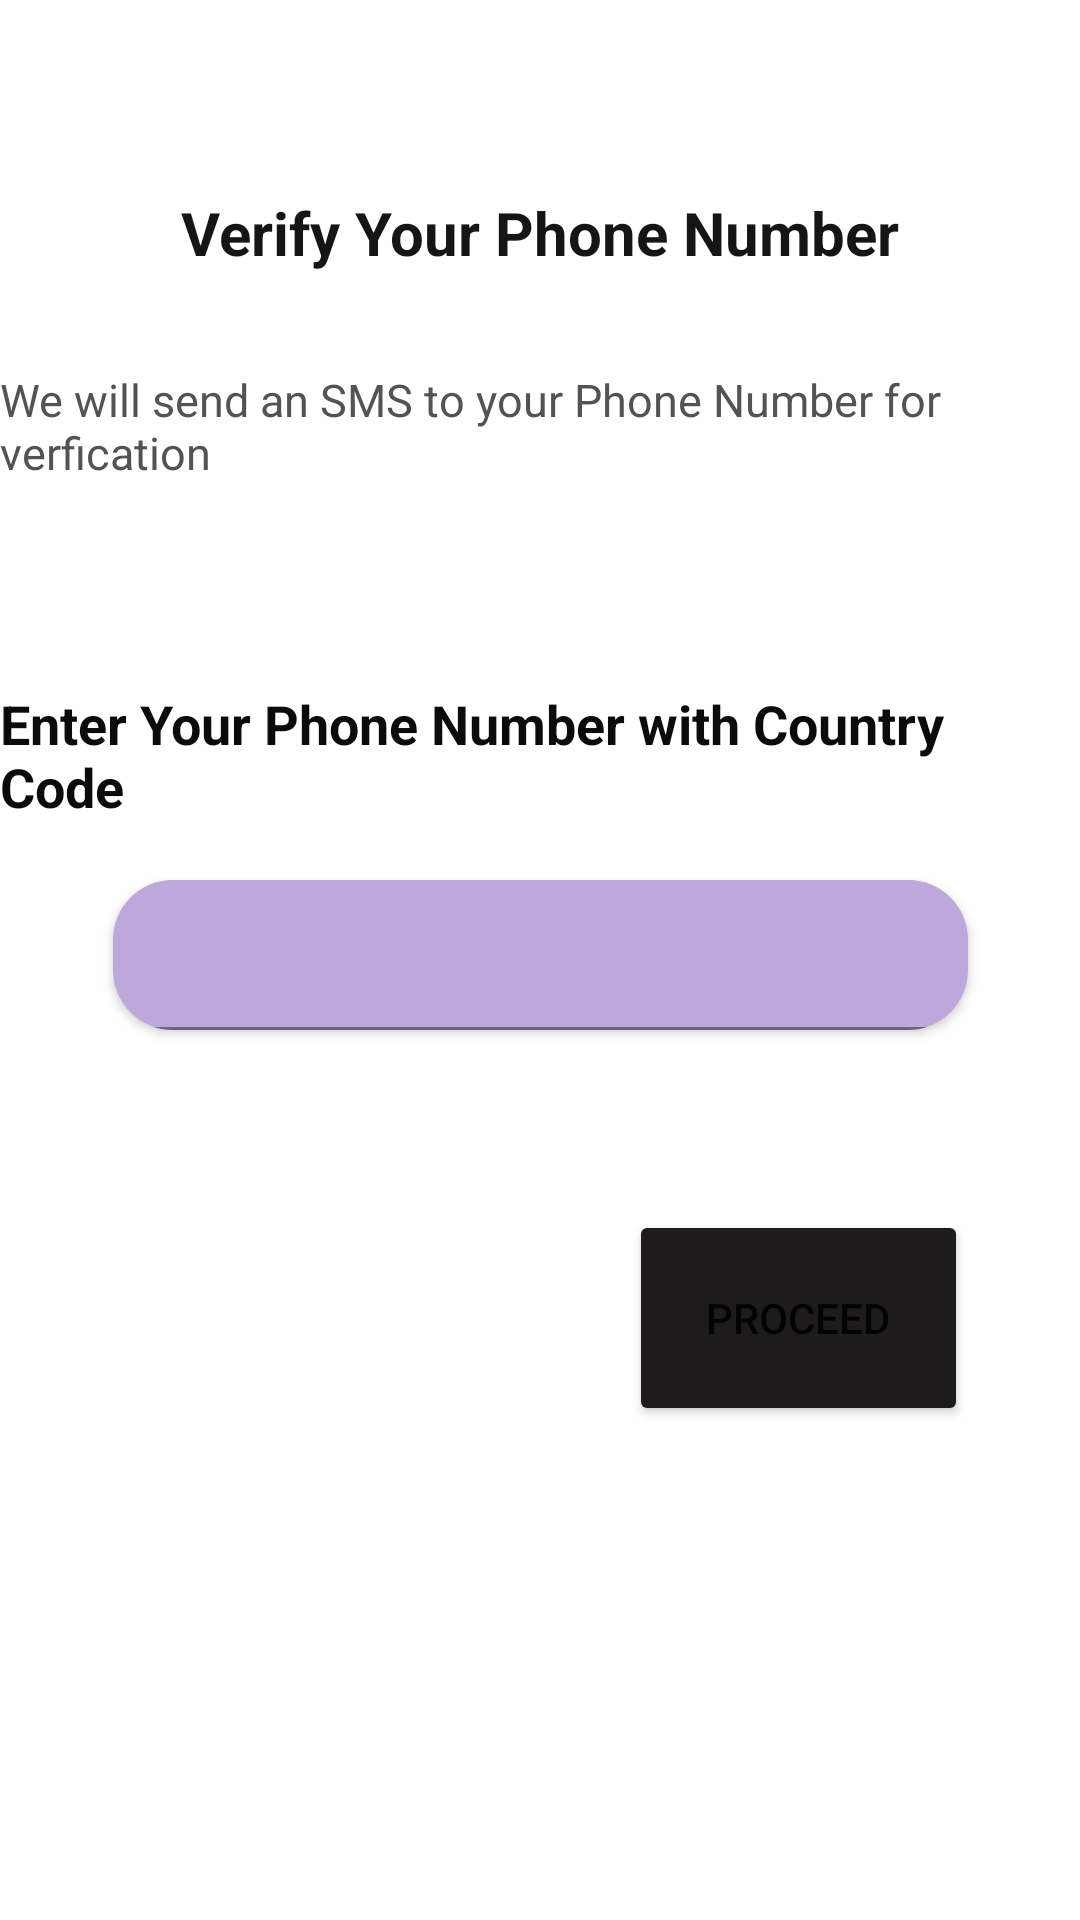

Android layout source for this screen:
<!-- AndroidManifest.xml: application theme Theme.LetsTalkk -->
<!-- res/layout/activity_phone_number3.xml -->
<?xml version="1.0" encoding="utf-8"?>
<androidx.constraintlayout.widget.ConstraintLayout xmlns:android="http://schemas.android.com/apk/res/android"
    xmlns:app="http://schemas.android.com/apk/res-auto"
    xmlns:tools="http://schemas.android.com/tools"
    android:layout_width="match_parent"
    android:layout_height="match_parent"
    android:backgroundTint="#F8ECEC"
    tools:context=".PhoneNumberActivity">

    <ImageView
        android:id="@+id/imageView3"
        android:layout_width="wrap_content"
        android:layout_height="wrap_content"
        android:layout_marginTop="32dp"
        android:background="#000000"
        android:backgroundTint="#000000"
        app:layout_constraintEnd_toEndOf="parent"
        app:layout_constraintStart_toStartOf="parent"
        app:layout_constraintTop_toTopOf="parent"
        app:srcCompat="@drawable/mobile_auth" />

    <TextView
        android:id="@+id/textView4"
        android:layout_width="wrap_content"
        android:layout_height="wrap_content"
        android:layout_marginTop="32dp"
        android:text="Verify Your Phone Number"
        android:textColor="#161515"
        android:textSize="20sp"
        android:textStyle="bold"
        app:layout_constraintEnd_toEndOf="@+id/imageView3"
        app:layout_constraintHorizontal_bias="0.504"
        app:layout_constraintStart_toStartOf="@+id/imageView3"
        app:layout_constraintTop_toBottomOf="@+id/imageView3" />

    <TextView
        android:id="@+id/textView5"
        android:layout_width="wrap_content"
        android:layout_height="wrap_content"
        android:layout_marginTop="32dp"
        android:text="We will send an SMS to your Phone Number for verfication"
        android:textColor="#555252"
        android:textSize="15sp"
        app:layout_constraintEnd_toEndOf="@+id/textView4"
        app:layout_constraintStart_toStartOf="@+id/textView4"
        app:layout_constraintTop_toBottomOf="@+id/textView4" />

    <TextView
        android:id="@+id/textView10"
        android:layout_width="wrap_content"
        android:layout_height="wrap_content"
        android:layout_marginTop="68dp"
        android:text="Enter Your Phone Number with Country Code"
        android:textColor="#0B0B0B"
        android:textSize="18sp"
        android:textStyle="bold"
        app:layout_constraintEnd_toEndOf="@+id/textView5"
        app:layout_constraintHorizontal_bias="0.0"
        app:layout_constraintStart_toStartOf="@+id/textView5"
        app:layout_constraintTop_toBottomOf="@+id/textView5" />

    <androidx.cardview.widget.CardView
        android:id="@+id/cardView3"
        android:layout_width="285dp"
        android:layout_height="50dp"
        android:background="#E9D8D8"
        app:cardBackgroundColor="#EDE3E3"
        app:cardCornerRadius="20dp"
        app:layout_constraintBottom_toBottomOf="parent"
        app:layout_constraintEnd_toEndOf="parent"
        app:layout_constraintStart_toStartOf="parent"
        app:layout_constraintTop_toBottomOf="@+id/textView10"
        app:layout_constraintVertical_bias="0.060000002">

        <LinearLayout
            android:layout_width="match_parent"
            android:layout_height="match_parent"
            android:orientation="vertical">

            <com.google.android.material.textfield.TextInputLayout
                android:layout_width="match_parent"
                android:layout_height="match_parent"
                android:layout_gravity="center"
                android:background="#F2E4E4"
                app:boxBackgroundMode="filled"
                app:hintEnabled="false">

                <com.google.android.material.textfield.TextInputEditText
                    android:layout_width="match_parent"
                    android:layout_height="match_parent"
                    android:height="20sp"
                    android:background="#BDA8DB"
                    android:elegantTextHeight="false"
                    android:inputType="phone"
                    android:textAlignment="center"
                    android:textColor="#000000"
                    android:textSize="18sp"
                    android:textStyle="bold" />

            </com.google.android.material.textfield.TextInputLayout>
        </LinearLayout>

    </androidx.cardview.widget.CardView>

    <Button
        android:id="@+id/button2"
        android:layout_width="113dp"
        android:layout_height="72dp"
        android:layout_marginTop="60dp"
        android:backgroundTint="#1D1B1B"
        android:shadowColor="#242323"
        android:text="Proceed"
        app:cornerRadius="40dp"
        app:layout_constraintEnd_toEndOf="@+id/cardView3"
        app:layout_constraintHorizontal_bias="1.0"
        app:layout_constraintStart_toStartOf="@+id/cardView3"
        app:layout_constraintTop_toBottomOf="@+id/cardView3" />

</androidx.constraintlayout.widget.ConstraintLayout>
<!-- resources referenced by this layout -->
<resources>
  <style name="Theme.LetsTalkk" parent="Theme.MaterialComponents.DayNight.NoActionBar">
          
          <item name="colorPrimary">@color/black</item>
          <item name="colorPrimaryVariant">@color/black</item>
          <item name="colorOnPrimary">@color/white</item>
          
          <item name="colorSecondary">@color/teal_200</item>
          <item name="colorSecondaryVariant">@color/teal_700</item>
          <item name="colorOnSecondary">@color/black</item>
          
          <item name="android:statusBarColor">@color/black</item>
          
      </style>
  <color name="black">#FF000000</color>
  <color name="white">#FFFFFFFF</color>
  <color name="teal_200">#FF03DAC5</color>
  <color name="teal_700">#FF018786</color>
</resources>
